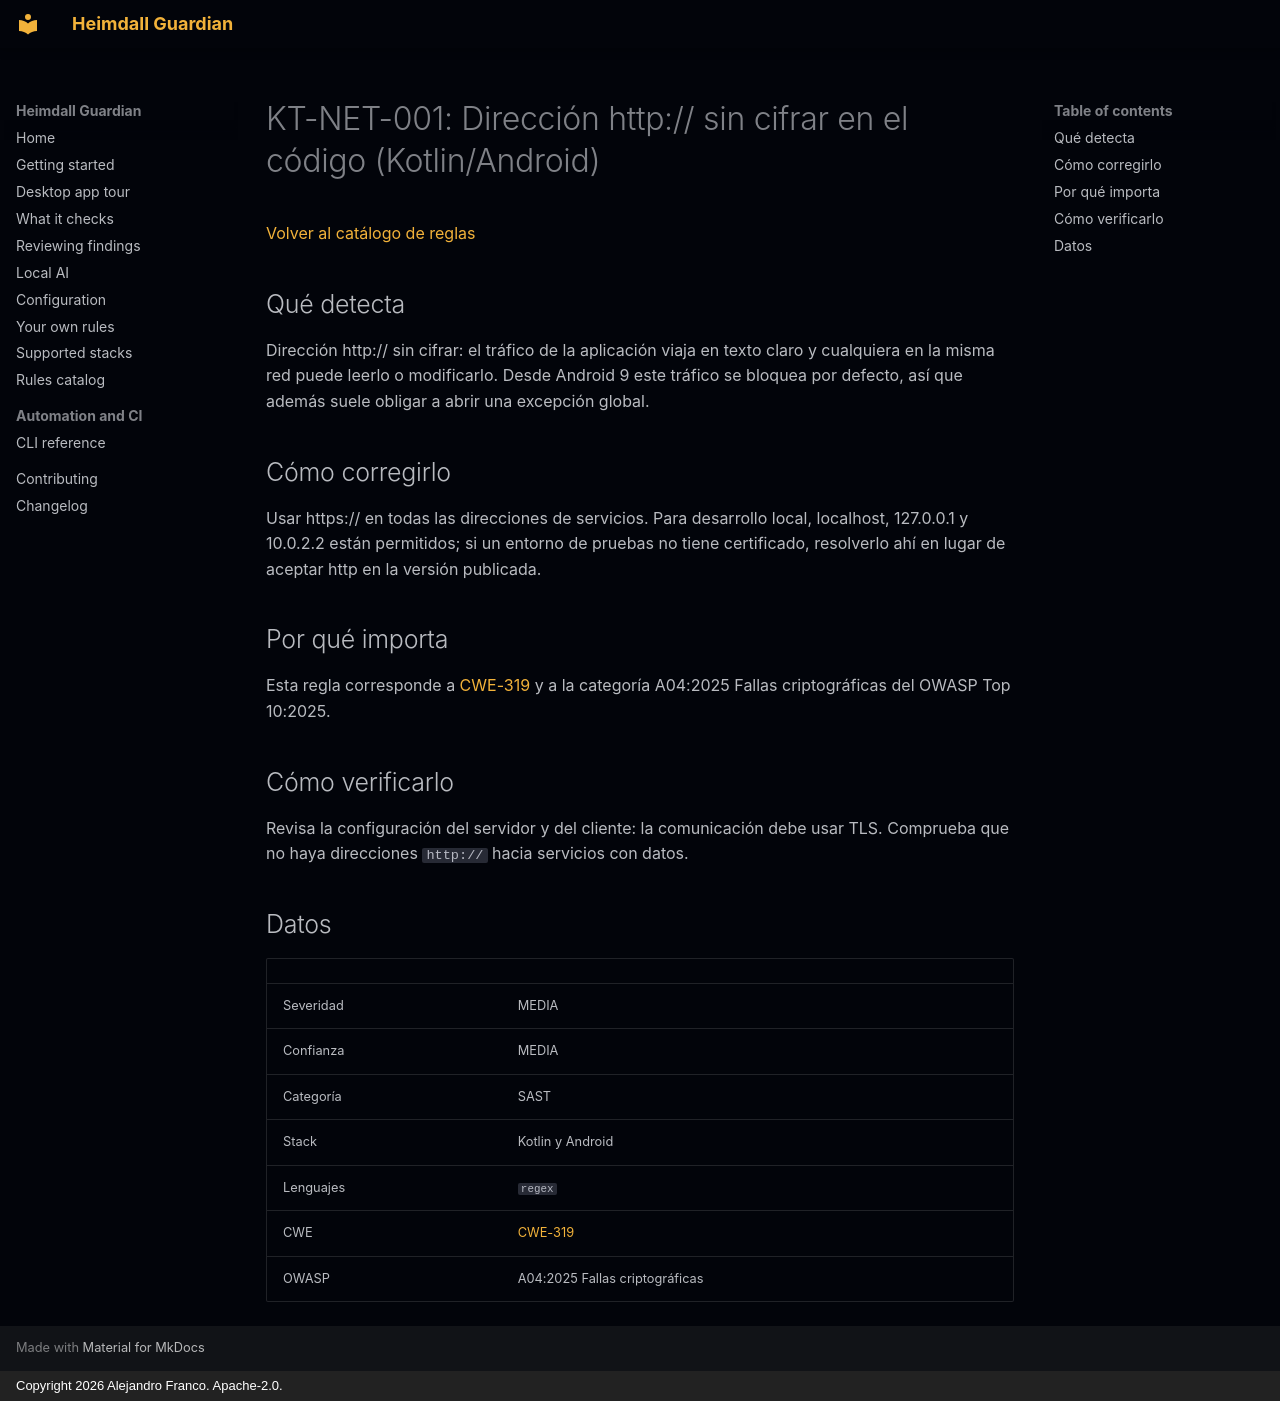

repository: jafrancov/heimdall-guardian · page: rules/KT-NET-001.es/index.html · generator: mkdocs · copyright: Copyright 2026 Alejandro Franco. Apache-2.0.

# KT-NET-001: Dirección http:// sin cifrar en el código (Kotlin/Android)

[Volver al catálogo de reglas](index.es.md)

## Qué detecta

Dirección http:// sin cifrar: el tráfico de la aplicación viaja en texto claro y cualquiera en la misma red puede leerlo o modificarlo. Desde Android 9 este tráfico se bloquea por defecto, así que además suele obligar a abrir una excepción global.

## Cómo corregirlo

Usar https:// en todas las direcciones de servicios. Para desarrollo local, localhost, 127.0.0.1 y 10.0.2.2 están permitidos; si un entorno de pruebas no tiene certificado, resolverlo ahí en lugar de aceptar http en la versión publicada.

## Por qué importa

Esta regla corresponde a [CWE-319](https://cwe.mitre.org/data/definitions/319.html) y a la categoría A04:2025 Fallas criptográficas del OWASP Top 10:2025.

## Cómo verificarlo

Revisa la configuración del servidor y del cliente: la comunicación debe usar TLS. Comprueba que no haya direcciones `http://` hacia servicios con datos.

## Datos

| | |
|---|---|
| Severidad | MEDIA |
| Confianza | MEDIA |
| Categoría | SAST |
| Stack | Kotlin y Android |
| Lenguajes | `regex` |
| CWE | [CWE-319](https://cwe.mitre.org/data/definitions/319.html) |
| OWASP | A04:2025 Fallas criptográficas |
